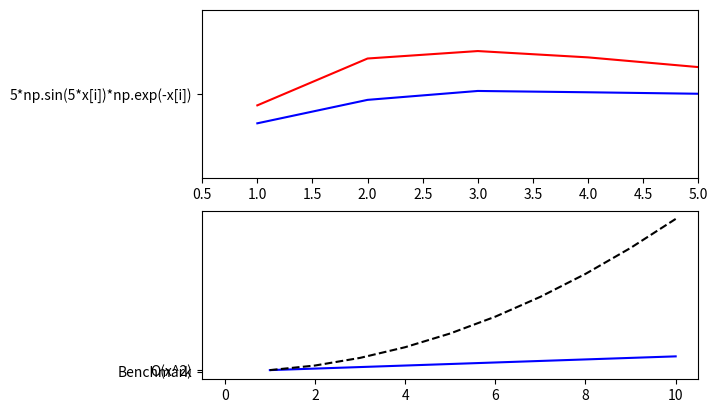

This figure's Python source:
import matplotlib as mpl
from mpl_toolkits.mplot3d import Axes3D
import numpy as np
import matplotlib.pyplot as plt


x = [None] * 10


for i in range(len(x)):
    x[i] = i+1

fx1 = [None] * 10
for i in range(len(fx1)):
    fx1[i] = (3 * np.power(x[i],2) - 4.5 / x[i]) * np.exp(-x[i] / 1.3)

fx2 = [None] * 10
for i in range(len(fx2)):
    fx2[i] = 5*np.sin(5*x[i])*np.exp(-x[i])

fig, (ax1, ax2) = plt.subplots(2)

ax1.plot(x,fx1,"r")
ax1.plot(x,fx2,"b", "5*np.sin(5*x[i])*np.exp(-x[i])")
ax1.axis([0.5,5,-5,5])
# ax1.set_xlim([0.5,5])
# ax1.set_ylim([-5,5])

ax2.plot(x,x,"b", "Benchmark")
ax2.plot(x,np.power(x,2),"k--", "O(x^2)")

plt.show()
